Run: headless pygame with SDL's dummy video driver; simulated clock (each Clock.tick advances the game by its frame time, no real sleeping); random seed 0; keys injected as events and as key.get_pressed() state; no mouse input.
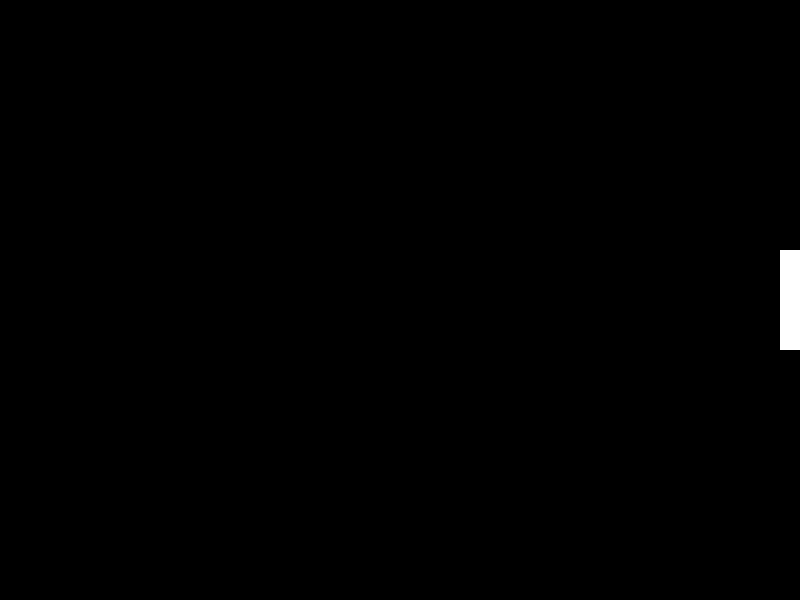
Frame 1 of 4 · flips 1–60 · no input
Frame 2 of 4 · flips 61–180 · tapped SPACE, RETURN · held RIGHT (→), D · screen unchanged from frame 1, image omitted
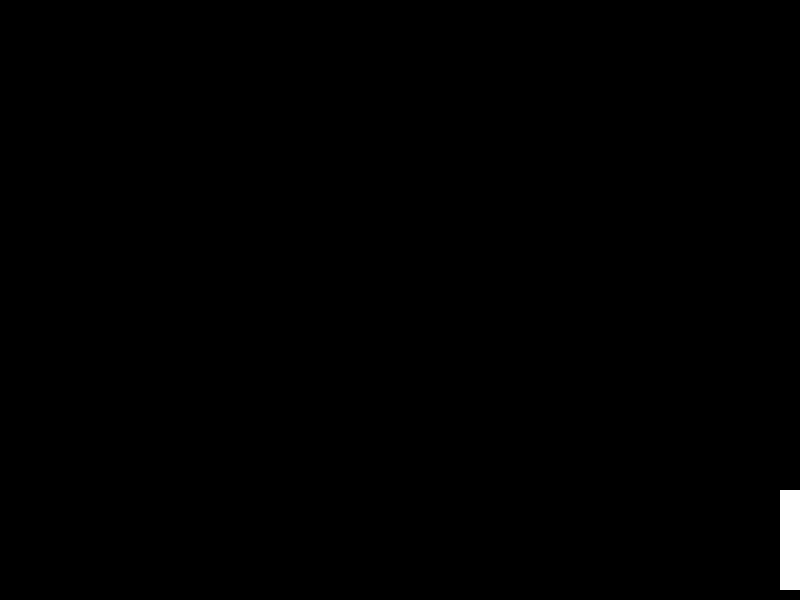
Frame 3 of 4 · flips 181–300 · held DOWN (↓), S
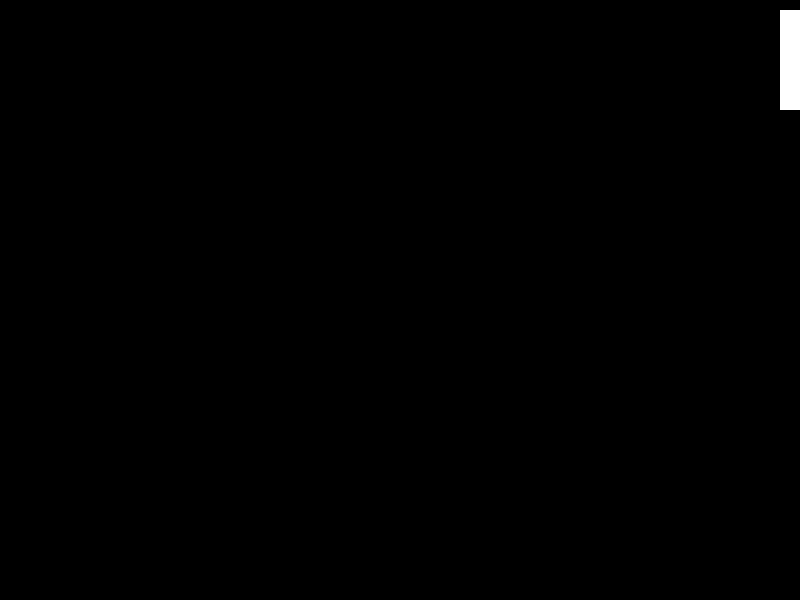
Frame 4 of 4 · flips 301–420 · held LEFT (←), A, UP (↑), W

The pygame program that drew these frames:

#!/usr/bin/python

"""Pong Demonstration, by Richard White, 2010-01-22

   THIS VERSION OF THE PROGRAM JUST SETS UP A SINGLE PADDLE
   
   This program is designed to demonstrate some of the more important 
   uses/functions/capabilities of Pygame, including
   * game clock
   * keyboard input
   * collision detection
   All, with comments galore! ;)
   
   A few notes about how I wrote this program: one step at a time:
   a) Get a screen to display.
   b) Get a paddle to show up.
   c) See if you can get the paddle to move.
   d) Put a "ball" on the screen.
   e) See if you can get the ball to move.
   f) See if you can recognize when the ball hits the paddle.
   g) Send the ball bouncing back across the screen appropriately.
   h) Get ball to bounce back towards you.
   i) Get a score counter to count when you miss it.
   j) etc...
   
   One step at a time! Use functions to organize your code!
   
"""

import pygame, sys
from pygame.locals import *   	# Useful for allowing us to use constant
								# variables like QUIT, K_ESCAPE, etc.

# Initialize Pygame and game clock
pygame.init()					# All Pygame programs have to start with this
main_clock = pygame.time.Clock()	# This object allows us to regulate how many
								# times a loop will iterate in one second.
								
# Initialize the Window
SCREEN_WIDTH = 800				# It's a convention to use capitals for
SCREEN_HEIGHT = 600				# identifiers that have a constant value
screen = pygame.display.set_mode ((SCREEN_WIDTH, SCREEN_HEIGHT), 0, 32)
pygame.display.set_caption('Pong, by Richard White')

# Initialize colors for this game
WHITE = (255, 255, 255)
BLACK = (0, 0, 0)
BLUE = (0, 0, 255)

# Initialize paddle
paddle_thickness = 20           # units are pixels
paddle_width = 100
paddle_position_y = (SCREEN_HEIGHT / 2) - (paddle_width / 2) # upper left y
paddle_position_x = SCREEN_WIDTH - paddle_thickness # upper left x
paddle = pygame.Rect(paddle_position_x, paddle_position_y, paddle_thickness, paddle_width)

# Initialize paddle and movement parameters
speed = 10                       # units are pixels. May be adjusted within game


# Main game loop
move_up = False
move_down = False
while True:
    for event in pygame.event.get():
        if event.type == QUIT:      # QUIT event is generated when user
                                    # closes a window
            pygame.quit()
            sys.exit()
        
        # Move paddle
        if event.type == KEYDOWN:
            if event.key == K_UP:
                move_up = True
                move_down = False
            if event.key == K_DOWN:
                move_down = True
                move_up = False
                
        if event.type == KEYUP:
            if event.key == K_ESCAPE or event.key == ord('q'):
                                # If user wants to quit
                 pygame.quit()
                 sys.exit()
            if event.key == K_UP:
                move_up = False
            if event.key == K_DOWN:
                move_down = False
        
    if move_up and paddle.top - speed > 0:
        paddle.top -= speed
    if move_down and paddle.bottom + speed < SCREEN_HEIGHT:
        paddle.top += speed
        
    screen.fill(BLACK)    
    pygame.draw.rect(screen,WHITE,paddle)
    pygame.display.update()
    main_clock.tick(400)
                
                
